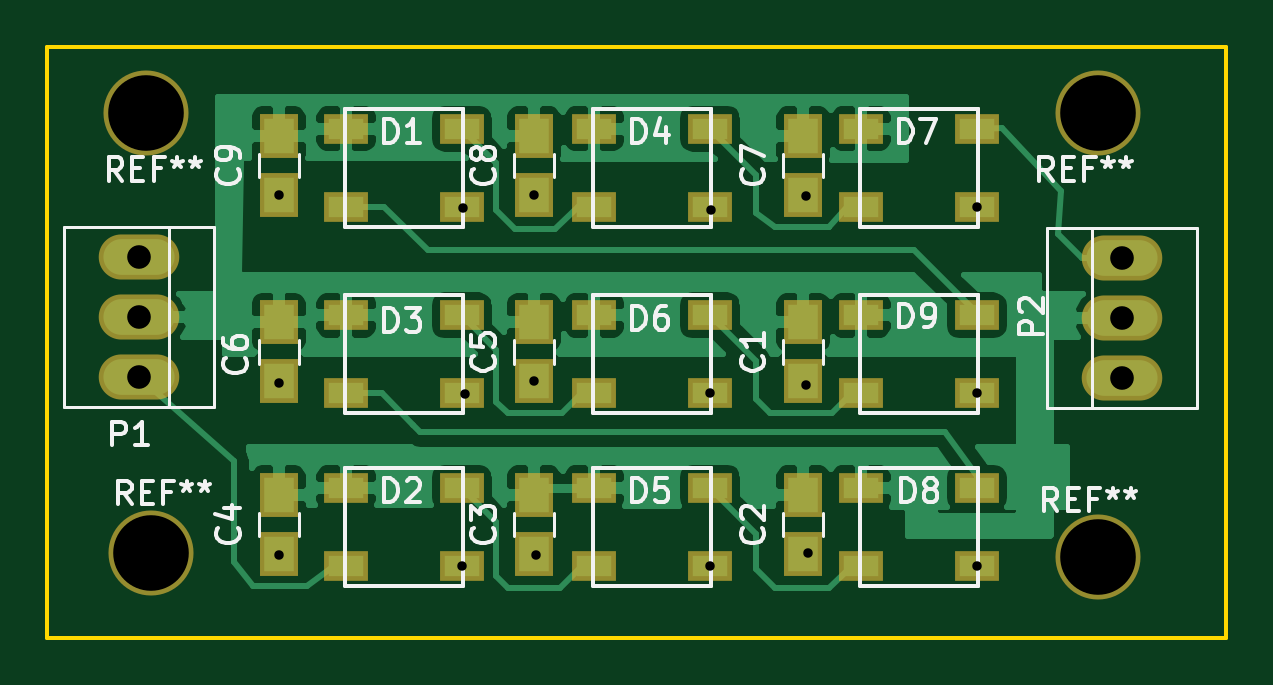
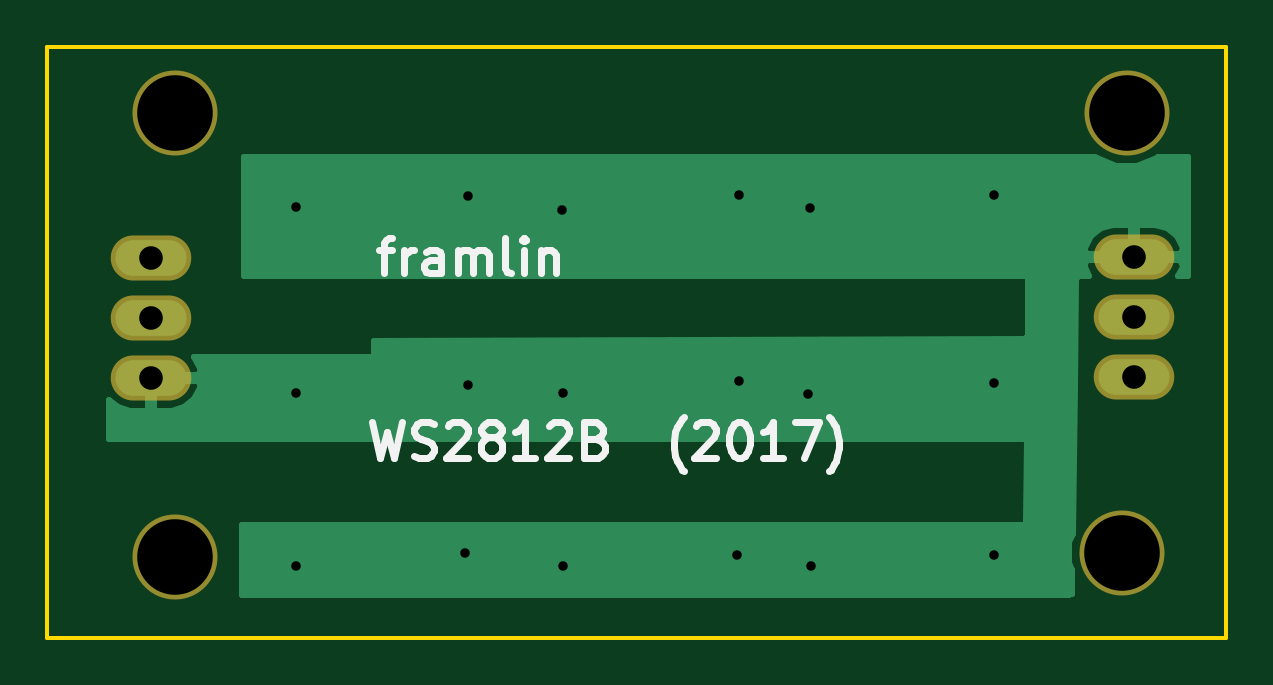
Circuit board: 11 layer files. Board 49.9 x 25.0 mm.
- bottom_copper: ws2812b-9x9-grid-B.Cu.gbr (6878 bytes)
- bottom_mask: ws2812b-9x9-grid-B.Mask.gbr (598 bytes)
- paste: ws2812b-9x9-grid-B.Paste.gbr (296 bytes)
- bottom_silk: ws2812b-9x9-grid-B.SilkS.gbr (6033 bytes)
- outline: ws2812b-9x9-grid-Edge.Cuts.gbr (513 bytes)
- top_copper: ws2812b-9x9-grid-F.Cu.gbr (49367 bytes)
- top_mask: ws2812b-9x9-grid-F.Mask.gbr (1970 bytes)
- paste: ws2812b-9x9-grid-F.Paste.gbr (1663 bytes)
- top_silk: ws2812b-9x9-grid-F.SilkS.gbr (21701 bytes)
- drill: ws2812b-9x9-grid-NPTH.drl (226 bytes)
- drill: ws2812b-9x9-grid.drl (493 bytes)

=== bottom_copper: ws2812b-9x9-grid-B.Cu.gbr (6878 bytes, source omitted) ===
=== bottom_mask: ws2812b-9x9-grid-B.Mask.gbr ===
G04 #@! TF.FileFunction,Soldermask,Bot*
%FSLAX46Y46*%
G04 Gerber Fmt 4.6, Leading zero omitted, Abs format (unit mm)*
G04 Created by KiCad (PCBNEW 4.0.5-e0-6337~49~ubuntu15.04.1) date Fri Feb 24 10:43:51 2017*
%MOMM*%
%LPD*%
G01*
G04 APERTURE LIST*
%ADD10C,0.100000*%
%ADD11O,3.410000X1.910000*%
%ADD12C,3.600000*%
G04 APERTURE END LIST*
D10*
D11*
X58600000Y-29800000D03*
X58600000Y-27260000D03*
X58600000Y-24720000D03*
X17000000Y-24700000D03*
X17000000Y-27240000D03*
X17000000Y-29780000D03*
D12*
X57600000Y-18600000D03*
X17300000Y-18600000D03*
X17500000Y-37200000D03*
X57600000Y-37400000D03*
M02*

=== paste: ws2812b-9x9-grid-B.Paste.gbr ===
G04 #@! TF.FileFunction,Paste,Bot*
%FSLAX46Y46*%
G04 Gerber Fmt 4.6, Leading zero omitted, Abs format (unit mm)*
G04 Created by KiCad (PCBNEW 4.0.5-e0-6337~49~ubuntu15.04.1) date Fri Feb 24 10:43:51 2017*
%MOMM*%
%LPD*%
G01*
G04 APERTURE LIST*
%ADD10C,0.100000*%
G04 APERTURE END LIST*
D10*
M02*

=== bottom_silk: ws2812b-9x9-grid-B.SilkS.gbr ===
G04 #@! TF.FileFunction,Legend,Bot*
%FSLAX46Y46*%
G04 Gerber Fmt 4.6, Leading zero omitted, Abs format (unit mm)*
G04 Created by KiCad (PCBNEW 4.0.5-e0-6337~49~ubuntu15.04.1) date Fri Feb 24 10:43:51 2017*
%MOMM*%
%LPD*%
G01*
G04 APERTURE LIST*
%ADD10C,0.100000*%
%ADD11C,0.300000*%
G04 APERTURE END LIST*
D10*
D11*
X49264283Y-31678571D02*
X48907140Y-33178571D01*
X48621426Y-32107143D01*
X48335712Y-33178571D01*
X47978569Y-31678571D01*
X47478569Y-33107143D02*
X47264283Y-33178571D01*
X46907140Y-33178571D01*
X46764283Y-33107143D01*
X46692854Y-33035714D01*
X46621426Y-32892857D01*
X46621426Y-32750000D01*
X46692854Y-32607143D01*
X46764283Y-32535714D01*
X46907140Y-32464286D01*
X47192854Y-32392857D01*
X47335712Y-32321429D01*
X47407140Y-32250000D01*
X47478569Y-32107143D01*
X47478569Y-31964286D01*
X47407140Y-31821429D01*
X47335712Y-31750000D01*
X47192854Y-31678571D01*
X46835712Y-31678571D01*
X46621426Y-31750000D01*
X46049998Y-31821429D02*
X45978569Y-31750000D01*
X45835712Y-31678571D01*
X45478569Y-31678571D01*
X45335712Y-31750000D01*
X45264283Y-31821429D01*
X45192855Y-31964286D01*
X45192855Y-32107143D01*
X45264283Y-32321429D01*
X46121426Y-33178571D01*
X45192855Y-33178571D01*
X44335712Y-32321429D02*
X44478570Y-32250000D01*
X44549998Y-32178571D01*
X44621427Y-32035714D01*
X44621427Y-31964286D01*
X44549998Y-31821429D01*
X44478570Y-31750000D01*
X44335712Y-31678571D01*
X44049998Y-31678571D01*
X43907141Y-31750000D01*
X43835712Y-31821429D01*
X43764284Y-31964286D01*
X43764284Y-32035714D01*
X43835712Y-32178571D01*
X43907141Y-32250000D01*
X44049998Y-32321429D01*
X44335712Y-32321429D01*
X44478570Y-32392857D01*
X44549998Y-32464286D01*
X44621427Y-32607143D01*
X44621427Y-32892857D01*
X44549998Y-33035714D01*
X44478570Y-33107143D01*
X44335712Y-33178571D01*
X44049998Y-33178571D01*
X43907141Y-33107143D01*
X43835712Y-33035714D01*
X43764284Y-32892857D01*
X43764284Y-32607143D01*
X43835712Y-32464286D01*
X43907141Y-32392857D01*
X44049998Y-32321429D01*
X42335713Y-33178571D02*
X43192856Y-33178571D01*
X42764284Y-33178571D02*
X42764284Y-31678571D01*
X42907141Y-31892857D01*
X43049999Y-32035714D01*
X43192856Y-32107143D01*
X41764285Y-31821429D02*
X41692856Y-31750000D01*
X41549999Y-31678571D01*
X41192856Y-31678571D01*
X41049999Y-31750000D01*
X40978570Y-31821429D01*
X40907142Y-31964286D01*
X40907142Y-32107143D01*
X40978570Y-32321429D01*
X41835713Y-33178571D01*
X40907142Y-33178571D01*
X39764285Y-32392857D02*
X39549999Y-32464286D01*
X39478571Y-32535714D01*
X39407142Y-32678571D01*
X39407142Y-32892857D01*
X39478571Y-33035714D01*
X39549999Y-33107143D01*
X39692857Y-33178571D01*
X40264285Y-33178571D01*
X40264285Y-31678571D01*
X39764285Y-31678571D01*
X39621428Y-31750000D01*
X39549999Y-31821429D01*
X39478571Y-31964286D01*
X39478571Y-32107143D01*
X39549999Y-32250000D01*
X39621428Y-32321429D01*
X39764285Y-32392857D01*
X40264285Y-32392857D01*
X36050000Y-33750000D02*
X36121428Y-33678571D01*
X36264285Y-33464286D01*
X36335714Y-33321429D01*
X36407143Y-33107143D01*
X36478571Y-32750000D01*
X36478571Y-32464286D01*
X36407143Y-32107143D01*
X36335714Y-31892857D01*
X36264285Y-31750000D01*
X36121428Y-31535714D01*
X36050000Y-31464286D01*
X35550000Y-31821429D02*
X35478571Y-31750000D01*
X35335714Y-31678571D01*
X34978571Y-31678571D01*
X34835714Y-31750000D01*
X34764285Y-31821429D01*
X34692857Y-31964286D01*
X34692857Y-32107143D01*
X34764285Y-32321429D01*
X35621428Y-33178571D01*
X34692857Y-33178571D01*
X33764286Y-31678571D02*
X33621429Y-31678571D01*
X33478572Y-31750000D01*
X33407143Y-31821429D01*
X33335714Y-31964286D01*
X33264286Y-32250000D01*
X33264286Y-32607143D01*
X33335714Y-32892857D01*
X33407143Y-33035714D01*
X33478572Y-33107143D01*
X33621429Y-33178571D01*
X33764286Y-33178571D01*
X33907143Y-33107143D01*
X33978572Y-33035714D01*
X34050000Y-32892857D01*
X34121429Y-32607143D01*
X34121429Y-32250000D01*
X34050000Y-31964286D01*
X33978572Y-31821429D01*
X33907143Y-31750000D01*
X33764286Y-31678571D01*
X31835715Y-33178571D02*
X32692858Y-33178571D01*
X32264286Y-33178571D02*
X32264286Y-31678571D01*
X32407143Y-31892857D01*
X32550001Y-32035714D01*
X32692858Y-32107143D01*
X31335715Y-31678571D02*
X30335715Y-31678571D01*
X30978572Y-33178571D01*
X29907144Y-33750000D02*
X29835716Y-33678571D01*
X29692859Y-33464286D01*
X29621430Y-33321429D01*
X29550001Y-33107143D01*
X29478573Y-32750000D01*
X29478573Y-32464286D01*
X29550001Y-32107143D01*
X29621430Y-31892857D01*
X29692859Y-31750000D01*
X29835716Y-31535714D01*
X29907144Y-31464286D01*
X48957143Y-24378571D02*
X48385714Y-24378571D01*
X48742857Y-25378571D02*
X48742857Y-24092857D01*
X48671429Y-23950000D01*
X48528571Y-23878571D01*
X48385714Y-23878571D01*
X47885714Y-25378571D02*
X47885714Y-24378571D01*
X47885714Y-24664286D02*
X47814286Y-24521429D01*
X47742857Y-24450000D01*
X47600000Y-24378571D01*
X47457143Y-24378571D01*
X46314286Y-25378571D02*
X46314286Y-24592857D01*
X46385715Y-24450000D01*
X46528572Y-24378571D01*
X46814286Y-24378571D01*
X46957143Y-24450000D01*
X46314286Y-25307143D02*
X46457143Y-25378571D01*
X46814286Y-25378571D01*
X46957143Y-25307143D01*
X47028572Y-25164286D01*
X47028572Y-25021429D01*
X46957143Y-24878571D01*
X46814286Y-24807143D01*
X46457143Y-24807143D01*
X46314286Y-24735714D01*
X45600000Y-25378571D02*
X45600000Y-24378571D01*
X45600000Y-24521429D02*
X45528572Y-24450000D01*
X45385714Y-24378571D01*
X45171429Y-24378571D01*
X45028572Y-24450000D01*
X44957143Y-24592857D01*
X44957143Y-25378571D01*
X44957143Y-24592857D02*
X44885714Y-24450000D01*
X44742857Y-24378571D01*
X44528572Y-24378571D01*
X44385714Y-24450000D01*
X44314286Y-24592857D01*
X44314286Y-25378571D01*
X43385714Y-25378571D02*
X43528572Y-25307143D01*
X43600000Y-25164286D01*
X43600000Y-23878571D01*
X42814286Y-25378571D02*
X42814286Y-24378571D01*
X42814286Y-23878571D02*
X42885715Y-23950000D01*
X42814286Y-24021429D01*
X42742858Y-23950000D01*
X42814286Y-23878571D01*
X42814286Y-24021429D01*
X42100000Y-24378571D02*
X42100000Y-25378571D01*
X42100000Y-24521429D02*
X42028572Y-24450000D01*
X41885714Y-24378571D01*
X41671429Y-24378571D01*
X41528572Y-24450000D01*
X41457143Y-24592857D01*
X41457143Y-25378571D01*
M02*

=== outline: ws2812b-9x9-grid-Edge.Cuts.gbr ===
G04 #@! TF.FileFunction,Profile,NP*
%FSLAX46Y46*%
G04 Gerber Fmt 4.6, Leading zero omitted, Abs format (unit mm)*
G04 Created by KiCad (PCBNEW 4.0.5-e0-6337~49~ubuntu15.04.1) date Fri Feb 24 10:43:51 2017*
%MOMM*%
%LPD*%
G01*
G04 APERTURE LIST*
%ADD10C,0.100000*%
%ADD11C,0.150000*%
G04 APERTURE END LIST*
D10*
D11*
X63000000Y-15800000D02*
X13100000Y-15800000D01*
X63000000Y-40800000D02*
X63000000Y-15800000D01*
X13100000Y-40800000D02*
X63000000Y-40800000D01*
X13100000Y-15800000D02*
X13100000Y-40800000D01*
M02*

=== top_copper: ws2812b-9x9-grid-F.Cu.gbr (49367 bytes, source omitted) ===
=== top_mask: ws2812b-9x9-grid-F.Mask.gbr ===
G04 #@! TF.FileFunction,Soldermask,Top*
%FSLAX46Y46*%
G04 Gerber Fmt 4.6, Leading zero omitted, Abs format (unit mm)*
G04 Created by KiCad (PCBNEW 4.0.5-e0-6337~49~ubuntu15.04.1) date Fri Feb 24 10:43:51 2017*
%MOMM*%
%LPD*%
G01*
G04 APERTURE LIST*
%ADD10C,0.100000*%
%ADD11O,3.410000X1.910000*%
%ADD12R,1.900000X1.300000*%
%ADD13R,1.650000X1.900000*%
%ADD14C,3.600000*%
G04 APERTURE END LIST*
D10*
D11*
X58600000Y-29800000D03*
X58600000Y-27260000D03*
X58600000Y-24720000D03*
D12*
X47550000Y-22550000D03*
X47550000Y-19250000D03*
X52450000Y-19250000D03*
X52450000Y-22550000D03*
X47550000Y-30450000D03*
X47550000Y-27150000D03*
X52450000Y-27150000D03*
X52450000Y-30450000D03*
D13*
X45100000Y-29950000D03*
X45100000Y-27450000D03*
X45100000Y-37250000D03*
X45100000Y-34750000D03*
X33700000Y-37250000D03*
X33700000Y-34750000D03*
X22900000Y-37250000D03*
X22900000Y-34750000D03*
X33700000Y-29950000D03*
X33700000Y-27450000D03*
X22900000Y-29950000D03*
X22900000Y-27450000D03*
X45100000Y-22050000D03*
X45100000Y-19550000D03*
X33700000Y-22050000D03*
X33700000Y-19550000D03*
X22900000Y-22050000D03*
X22900000Y-19550000D03*
D12*
X25750000Y-22550000D03*
X25750000Y-19250000D03*
X30650000Y-19250000D03*
X30650000Y-22550000D03*
X25750000Y-37750000D03*
X25750000Y-34450000D03*
X30650000Y-34450000D03*
X30650000Y-37750000D03*
X25750000Y-30450000D03*
X25750000Y-27150000D03*
X30650000Y-27150000D03*
X30650000Y-30450000D03*
X36250000Y-22550000D03*
X36250000Y-19250000D03*
X41150000Y-19250000D03*
X41150000Y-22550000D03*
X36250000Y-37750000D03*
X36250000Y-34450000D03*
X41150000Y-34450000D03*
X41150000Y-37750000D03*
X36250000Y-30450000D03*
X36250000Y-27150000D03*
X41150000Y-27150000D03*
X41150000Y-30450000D03*
X47550000Y-37750000D03*
X47550000Y-34450000D03*
X52450000Y-34450000D03*
X52450000Y-37750000D03*
D11*
X17000000Y-24700000D03*
X17000000Y-27240000D03*
X17000000Y-29780000D03*
D14*
X57600000Y-18600000D03*
X17300000Y-18600000D03*
X17500000Y-37200000D03*
X57600000Y-37400000D03*
M02*

=== paste: ws2812b-9x9-grid-F.Paste.gbr ===
G04 #@! TF.FileFunction,Paste,Top*
%FSLAX46Y46*%
G04 Gerber Fmt 4.6, Leading zero omitted, Abs format (unit mm)*
G04 Created by KiCad (PCBNEW 4.0.5-e0-6337~49~ubuntu15.04.1) date Fri Feb 24 10:43:51 2017*
%MOMM*%
%LPD*%
G01*
G04 APERTURE LIST*
%ADD10C,0.100000*%
%ADD11R,1.500000X0.900000*%
%ADD12R,1.250000X1.500000*%
G04 APERTURE END LIST*
D10*
D11*
X47550000Y-22550000D03*
X47550000Y-19250000D03*
X52450000Y-19250000D03*
X52450000Y-22550000D03*
X47550000Y-30450000D03*
X47550000Y-27150000D03*
X52450000Y-27150000D03*
X52450000Y-30450000D03*
D12*
X45100000Y-29950000D03*
X45100000Y-27450000D03*
X45100000Y-37250000D03*
X45100000Y-34750000D03*
X33700000Y-37250000D03*
X33700000Y-34750000D03*
X22900000Y-37250000D03*
X22900000Y-34750000D03*
X33700000Y-29950000D03*
X33700000Y-27450000D03*
X22900000Y-29950000D03*
X22900000Y-27450000D03*
X45100000Y-22050000D03*
X45100000Y-19550000D03*
X33700000Y-22050000D03*
X33700000Y-19550000D03*
X22900000Y-22050000D03*
X22900000Y-19550000D03*
D11*
X25750000Y-22550000D03*
X25750000Y-19250000D03*
X30650000Y-19250000D03*
X30650000Y-22550000D03*
X25750000Y-37750000D03*
X25750000Y-34450000D03*
X30650000Y-34450000D03*
X30650000Y-37750000D03*
X25750000Y-30450000D03*
X25750000Y-27150000D03*
X30650000Y-27150000D03*
X30650000Y-30450000D03*
X36250000Y-22550000D03*
X36250000Y-19250000D03*
X41150000Y-19250000D03*
X41150000Y-22550000D03*
X36250000Y-37750000D03*
X36250000Y-34450000D03*
X41150000Y-34450000D03*
X41150000Y-37750000D03*
X36250000Y-30450000D03*
X36250000Y-27150000D03*
X41150000Y-27150000D03*
X41150000Y-30450000D03*
X47550000Y-37750000D03*
X47550000Y-34450000D03*
X52450000Y-34450000D03*
X52450000Y-37750000D03*
M02*

=== top_silk: ws2812b-9x9-grid-F.SilkS.gbr (21701 bytes, source omitted) ===
=== drill: ws2812b-9x9-grid-NPTH.drl ===
M48
;DRILL file {KiCad 4.0.5-e0-6337~49~ubuntu15.04.1} date Fri Feb 24 10:44:03 2017
;FORMAT={-:-/ absolute / metric / decimal}
FMAT,2
METRIC,TZ
T1C3.200
%
G90
G05
M71
T1
X17.3Y-18.6
X17.5Y-37.2
X57.6Y-18.6
X57.6Y-37.4
T0
M30

=== drill: ws2812b-9x9-grid.drl ===
M48
;DRILL file {KiCad 4.0.5-e0-6337~49~ubuntu15.04.1} date Fri Feb 24 10:44:03 2017
;FORMAT={-:-/ absolute / metric / decimal}
FMAT,2
METRIC,TZ
T1C0.400
T2C1.000
%
G90
G05
M71
T1
X22.9Y-22.05
X22.9Y-30.
X22.9Y-37.3
X30.65Y-37.75
X30.7Y-22.6
X30.8Y-30.5
X33.7Y-22.05
X33.7Y-29.95
X33.8Y-37.3
X41.15Y-30.45
X41.15Y-37.75
X41.2Y-22.7
X45.2Y-22.1
X45.2Y-30.1
X45.3Y-37.2
X52.45Y-22.55
X52.45Y-30.45
X52.45Y-37.75
T2
X17.Y-24.7
X17.Y-27.24
X17.Y-29.78
X58.6Y-24.72
X58.6Y-27.26
X58.6Y-29.8
T0
M30

